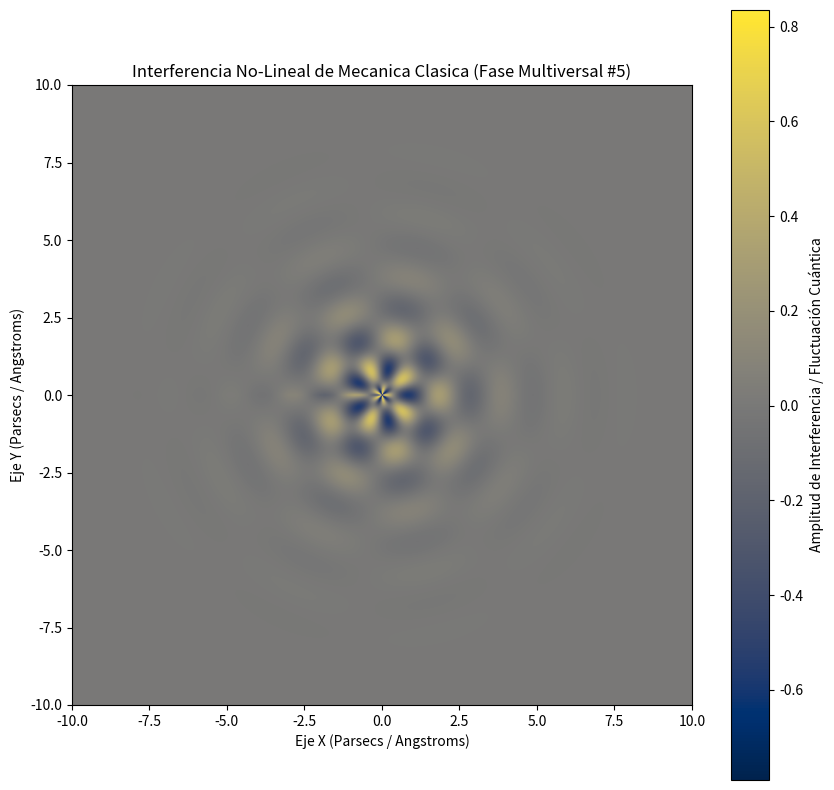

This figure's Python source:
%matplotlib inline
# Simulación Multiversal: Mecanica Clasica - Variante 5
import numpy as np
import matplotlib.pyplot as plt

# Parámetros Físicos No-Lineales
omega_1 = 3.122
omega_2 = 4.712
lambda_decay = 0.649
phase_shift = 1.854

x = np.linspace(-10, 10, 800)
y = np.linspace(-10, 10, 800)
X, Y = np.meshgrid(x, y)

# Dinámica de Fluidos / Campos Tensor-Escalares (Fase Multiversal)
R = np.sqrt(X**2 + Y**2) + 1e-5
Z = (np.sin(omega_1 * R + phase_shift) * np.cos(omega_2 * np.arctan2(Y, X))) * np.exp(-lambda_decay * R)

plt.figure(figsize=(10, 10))
plt.imshow(Z, cmap='cividis', extent=[-10, 10, -10, 10], origin='lower')
plt.colorbar(label='Amplitud de Interferencia / Fluctuación Cuántica')
plt.title(r'Interferencia No-Lineal de Mecanica Clasica (Fase Multiversal #5)')
plt.xlabel('Eje X (Parsecs / Angstroms)')
plt.ylabel('Eje Y (Parsecs / Angstroms)')
plt.show()
